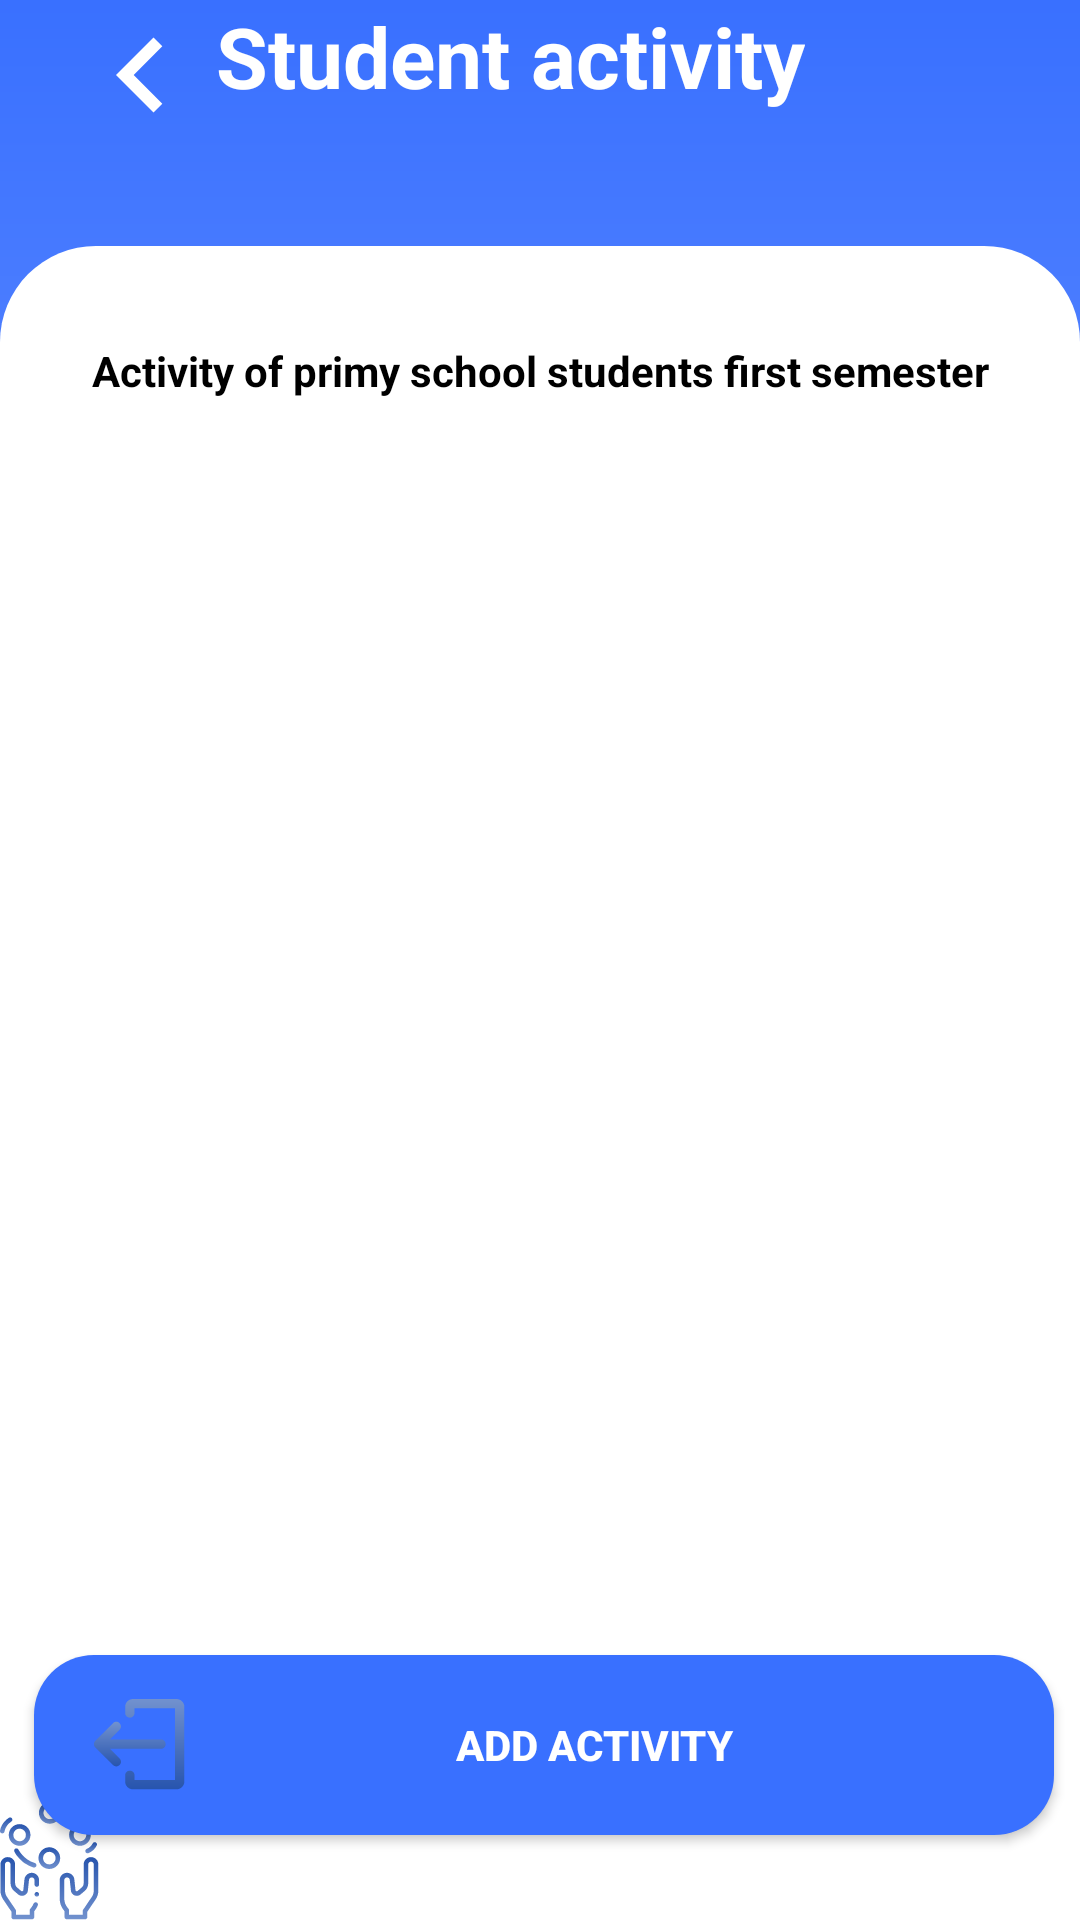

Produce the Android XML layout that renders to this screen, including the resource entries it uses.
<!-- AndroidManifest.xml: application theme Theme.MyApplicationSchool -->
<!-- res/layout/fragment_student_activity.xml -->
<?xml version="1.0" encoding="utf-8"?>
<androidx.constraintlayout.widget.ConstraintLayout xmlns:android="http://schemas.android.com/apk/res/android"
    xmlns:app="http://schemas.android.com/apk/res-auto"
    xmlns:tools="http://schemas.android.com/tools"
    android:layout_width="match_parent"
    android:layout_height="match_parent"
    android:background="@drawable/bg_gridet_main"
    tools:context=".ui.activity.SplashActivity">

    <TextView
        android:id="@+id/textView4"
        android:layout_width="wrap_content"
        android:layout_height="wrap_content"
        android:drawableLeft="@drawable/ic_baseline_keyboard_arrow_left_24"
        android:drawableTint="@color/white"
        android:text="Student activity"
        android:textColor="@color/white"
        android:theme="@style/text_purple_200"
        app:layout_constraintEnd_toEndOf="parent"
        app:layout_constraintHorizontal_bias="0.195"
        app:layout_constraintStart_toStartOf="parent"
        app:layout_constraintTop_toTopOf="parent" />

    <androidx.constraintlayout.widget.ConstraintLayout

        android:layout_width="match_parent"
        android:layout_height="0dp"
        android:layout_marginTop="32dp"
        android:background="@drawable/bg_solid_white"
        app:layout_constraintBottom_toBottomOf="parent"
        app:layout_constraintEnd_toEndOf="parent"
        app:layout_constraintHorizontal_bias="0.0"
        app:layout_constraintStart_toStartOf="parent"
        app:layout_constraintTop_toBottomOf="@id/textView4"
        app:layout_constraintVertical_bias="1.0">

        <ImageView
            android:layout_width="wrap_content"
            android:layout_height="wrap_content"
            android:background="@drawable/studentactivity"
            app:layout_constraintBottom_toBottomOf="parent"
            app:layout_constraintEnd_toEndOf="parent"
            app:layout_constraintHorizontal_bias="0.0"
            app:layout_constraintStart_toStartOf="parent" />

        <TextView
            android:id="@+id/textView7"
            android:layout_width="wrap_content"
            android:layout_height="wrap_content"
            android:layout_marginTop="32dp"
            android:text="Activity of primy school students first semester"
            android:textColor="@color/black"
            android:textStyle="bold"
            app:layout_constraintEnd_toEndOf="parent"
            app:layout_constraintStart_toStartOf="parent"
            app:layout_constraintTop_toTopOf="parent" />


        <LinearLayout
            android:layout_width="match_parent"
            android:layout_height="match_parent"
            android:orientation="vertical"
            app:layout_constraintEnd_toEndOf="parent"
            app:layout_constraintHorizontal_bias="0.0"
            app:layout_constraintStart_toStartOf="parent"
            tools:layout_editor_absoluteY="-38dp" />

        <Button
            android:layout_width="340dp"
            android:layout_height="60dp"
            android:text=" ADD ACTIVITY"
            android:textColor="@color/white"
            android:textStyle="bold"
            android:background="@drawable/bg_gridet_record"
            android:drawableLeft="@drawable/logout"
            app:layout_constraintBottom_toBottomOf="parent"
            app:layout_constraintEnd_toEndOf="parent"
            app:layout_constraintHorizontal_bias="0.563"
            app:layout_constraintStart_toStartOf="parent"
            app:layout_constraintTop_toTopOf="parent"
            app:layout_constraintVertical_bias="0.943" />


    </androidx.constraintlayout.widget.ConstraintLayout>


</androidx.constraintlayout.widget.ConstraintLayout>
<!-- resources referenced by this layout -->
<resources>
  <color name="black">#000000</color>
  <color name="white">#FFFFFFFF</color>
  <!-- drawable bg_gridet_main (drawable) -->
  <?xml version="1.0" encoding="utf-8"?>
  <shape xmlns:android="http://schemas.android.com/apk/res/android">
  <gradient
      android:startColor="@color/purple_500"
      android:endColor="@color/purple_200"
      android:angle="270"/>
  </shape>
  <!-- drawable bg_gridet_record (drawable) -->
  <?xml version="1.0" encoding="utf-8"?>
  <shape xmlns:android="http://schemas.android.com/apk/res/android">
     <size android:width="80dp"  android:height="12dp"/>
          <solid
              android:color="@color/purple_500"/>
  
          <corners
              android:radius="20dp"/>
          <padding
              android:left="20dp"
              android:right="20dp"/>
  
      </shape>
  <!-- drawable bg_solid_white (drawable) -->
  <?xml version="1.0" encoding="utf-8"?>
  <shape xmlns:android="http://schemas.android.com/apk/res/android">
   <solid
       android:color="@color/white"/>
      <corners
          android:topLeftRadius="32dp"
          android:topRightRadius="32dp"/>
  
  </shape>
  <!-- drawable ic_baseline_keyboard_arrow_left_24 (drawable) -->
  <vector android:height="50dp" android:tint="#6D998B"
      android:viewportHeight="24" android:viewportWidth="24"
      android:width="50dp" xmlns:android="http://schemas.android.com/apk/res/android">
      <path android:fillColor="@android:color/white" android:pathData="M15.41,16.59L10.83,12l4.58,-4.59L14,6l-6,6 6,6 1.41,-1.41z"/>
  </vector>
  <!-- drawable logout: png bitmap (drawable-hdpi, 1329 bytes) -->
  <!-- drawable studentactivity: png bitmap (drawable-xhdpi, 5400 bytes) -->
  <style name="text_purple_200">
          <item name="android:textColor">@color/purple_200</item>
          <item name="android:textSize">28sp</item>
          <item name="android:textStyle">bold</item>
      </style>
  <style name="Theme.MyApplicationSchool" parent="Theme.MaterialComponents.DayNight.NoActionBar">
          
          <item name="colorPrimary">@color/purple_500</item>
          <item name="colorPrimaryVariant">@color/purple_700</item>
          <item name="colorOnPrimary">@color/white</item>
          
          <item name="colorSecondary">@color/teal_200</item>
          <item name="colorSecondaryVariant">@color/teal_700</item>
          <item name="colorOnSecondary">@color/black</item>
          
          <item name="android:statusBarColor" tools:targetApi="l">?attr/colorPrimaryVariant</item>
          
      </style>
  <color name="purple_500">#3970FF</color>
  <color name="purple_200">#9EB9FF</color>
  <color name="purple_700">#3970FF</color>
  <color name="teal_200">#B6C0CF</color>
  <color name="teal_700">#556CA6</color>
</resources>
